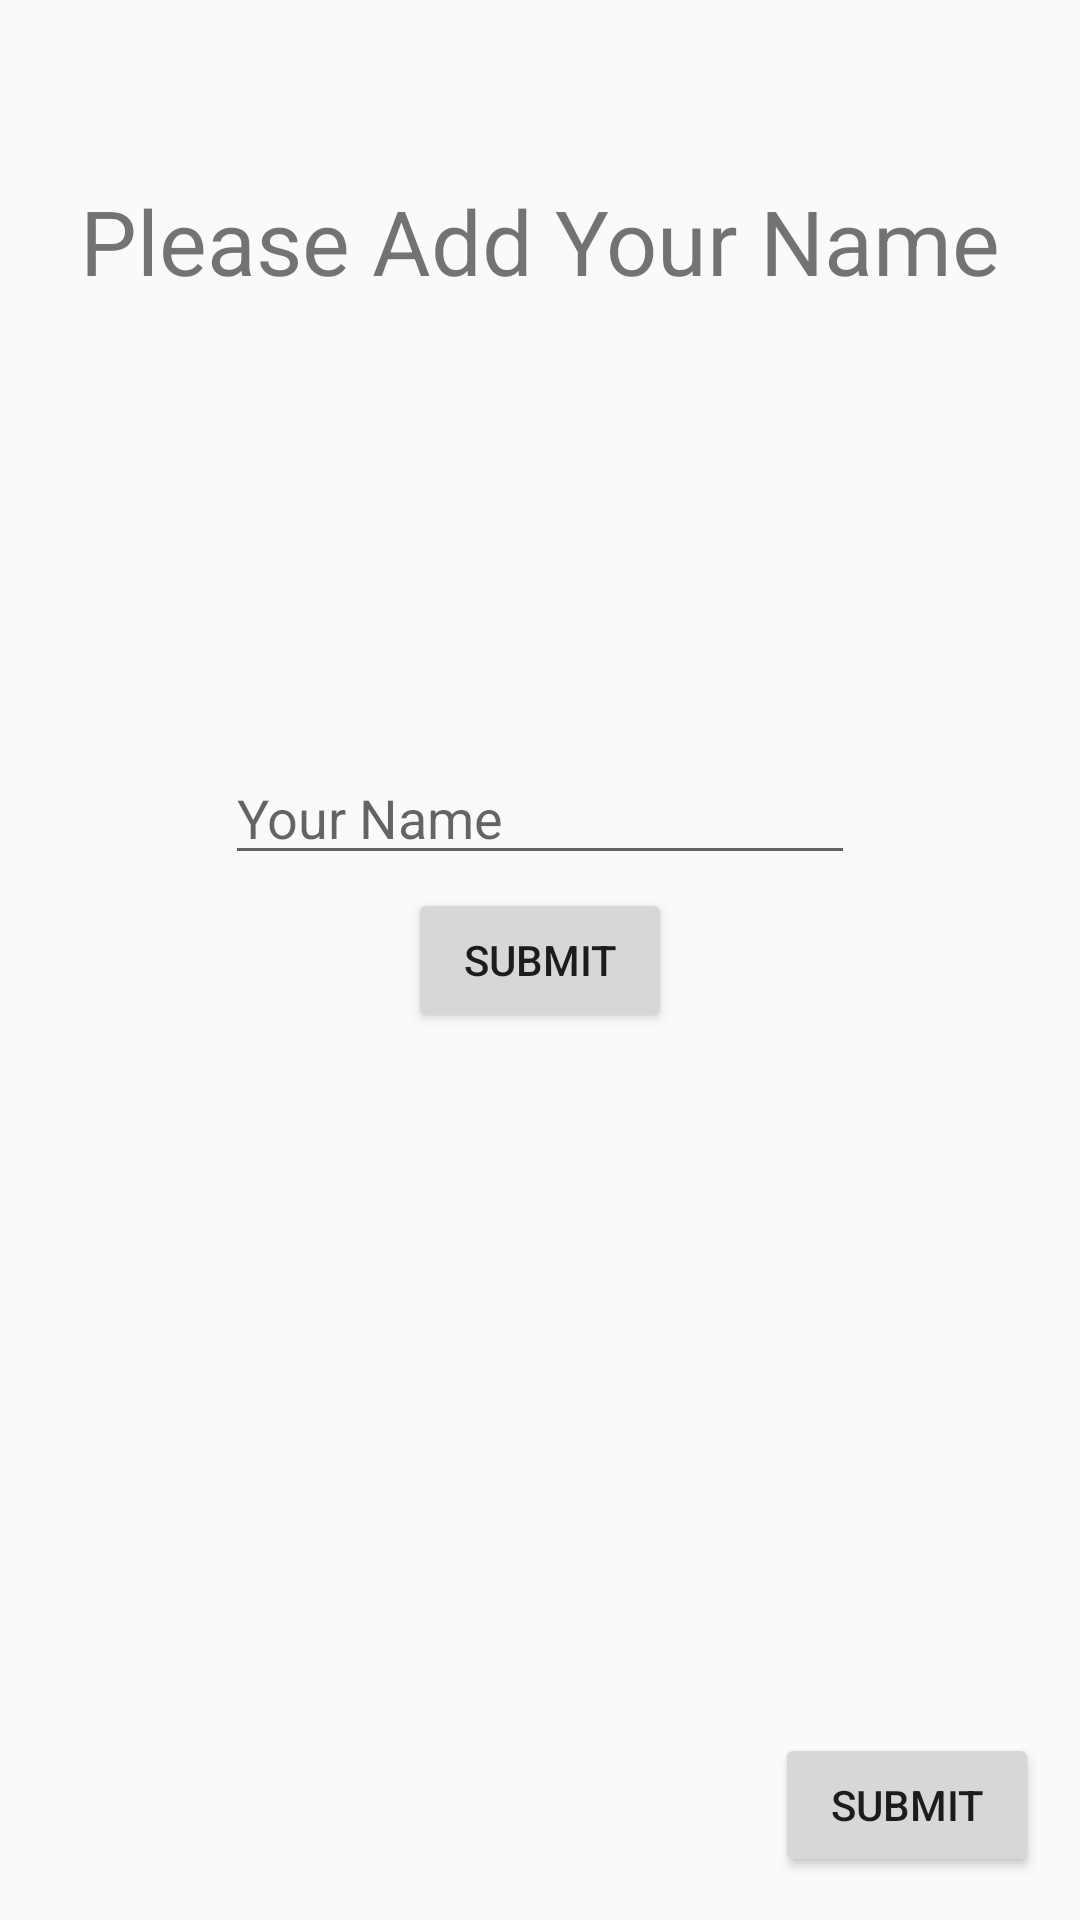

Here is an Android app screen rendered from its layout file. Give the layout XML and the strings, colors and styles it references.
<!-- AndroidManifest.xml: application theme Theme.CSE110_Team16_Project -->
<!-- res/layout/activity_add_name.xml -->
<?xml version="1.0" encoding="utf-8"?>
<androidx.constraintlayout.widget.ConstraintLayout xmlns:android="http://schemas.android.com/apk/res/android"
    xmlns:app="http://schemas.android.com/apk/res-auto"
    xmlns:tools="http://schemas.android.com/tools"
    android:layout_width="match_parent"
    android:layout_height="match_parent"
    tools:context=".AddNameActivity">

    <Button
        android:id="@+id/submitUrlBtn"
        android:layout_width="wrap_content"
        android:layout_height="wrap_content"
        android:onClick="onSubmitUrlClicked"
        android:text="Submit"
        app:layout_constraintBottom_toBottomOf="parent"
        app:layout_constraintHorizontal_bias="0.95"
        app:layout_constraintLeft_toLeftOf="parent"
        app:layout_constraintRight_toRightOf="parent"
        app:layout_constraintTop_toTopOf="parent"
        app:layout_constraintVertical_bias="0.976" />

    <EditText
        android:id="@+id/mockUrlField"
        android:layout_width="wrap_content"
        android:layout_height="wrap_content"
        android:layout_marginTop="560dp"
        android:ems="10"
        android:hint="Custom API Url Here"
        android:imeOptions="actionDone"
        android:inputType="textShortMessage"
        android:maxLines="1"
        app:layout_constraintEnd_toEndOf="parent"
        app:layout_constraintHorizontal_bias="0.368"
        app:layout_constraintStart_toStartOf="parent"
        app:layout_constraintTop_toBottomOf="@+id/topText" />

    <TextView
        android:id="@+id/topText"
        android:layout_width="wrap_content"
        android:layout_height="wrap_content"
        android:text="Please Add Your Name"
        android:textAlignment="center"
        android:textSize="30dp"
        app:layout_constraintBottom_toBottomOf="parent"
        app:layout_constraintEnd_toEndOf="parent"
        app:layout_constraintHorizontal_bias="0.5"
        app:layout_constraintStart_toStartOf="parent"
        app:layout_constraintTop_toTopOf="parent"
        app:layout_constraintVertical_bias="0.1" />


    <EditText
        android:id="@+id/YourNameField"
        android:layout_width="wrap_content"
        android:layout_height="wrap_content"
        android:layout_marginTop="150dp"
        android:ems="10"
        android:hint="Your Name"
        android:imeOptions="actionDone"
        android:inputType="textShortMessage"
        android:maxLines="1"
        app:layout_constraintEnd_toEndOf="parent"
        app:layout_constraintStart_toStartOf="parent"
        app:layout_constraintTop_toBottomOf="@+id/topText" />


    <Button
        android:id="@+id/submitNameBtn"
        android:layout_width="wrap_content"
        android:layout_height="wrap_content"
        android:onClick="onSubmitNameClicked"
        android:text="Submit"
        app:layout_constraintBottom_toBottomOf="parent"
        app:layout_constraintHorizontal_bias="0.5"
        app:layout_constraintLeft_toLeftOf="parent"
        app:layout_constraintRight_toRightOf="parent"
        app:layout_constraintTop_toTopOf="parent"
        app:layout_constraintVertical_bias=".5" />

</androidx.constraintlayout.widget.ConstraintLayout>
<!-- resources referenced by this layout -->
<resources>
  <style name="Theme.CSE110_Team16_Project" parent="Theme.AppCompat.DayNight.NoActionBar">
          
          <item name="colorPrimary">@color/purple_500</item>
          <item name="colorPrimaryVariant">@color/purple_700</item>
          <item name="colorOnPrimary">@color/white</item>
          
          <item name="colorSecondary">@color/teal_200</item>
          <item name="colorSecondaryVariant">@color/teal_700</item>
          <item name="colorOnSecondary">@color/black</item>
          
          <item name="android:statusBarColor">?attr/colorPrimaryVariant</item>
          
      </style>
  <color name="purple_500">#FF6200EE</color>
  <color name="purple_700">#FF3700B3</color>
  <color name="white">#FFFFFFFF</color>
  <color name="teal_200">#FF03DAC5</color>
  <color name="teal_700">#FF018786</color>
  <color name="black">#FF000000</color>
</resources>
